pico-8 play session: hold → + tap 🅾

[t = 1 s] hold → ~1s, tap 🅾 ~2×
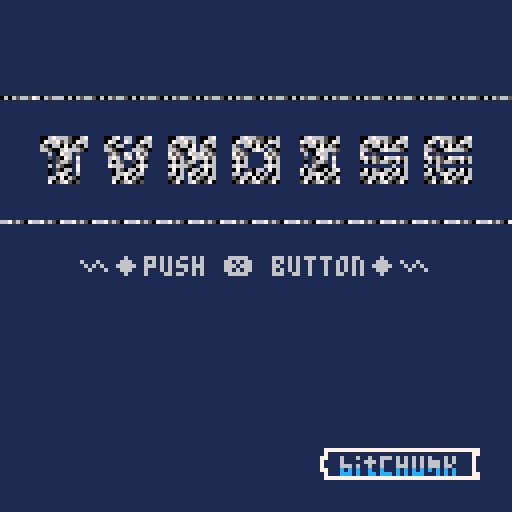
[t = 2 s] hold → ~2s, tap 🅾 ~4×
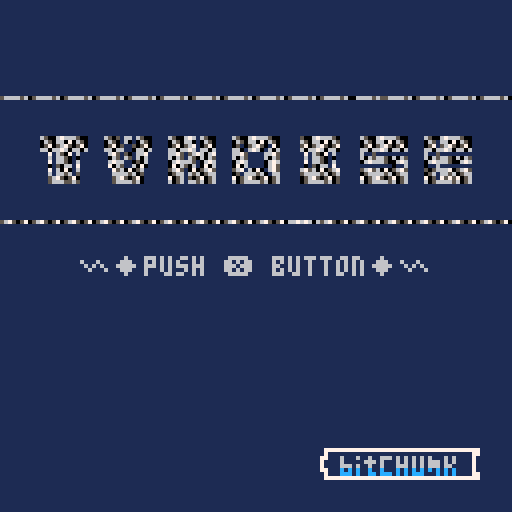
[t = 6 s] hold → ~6s, tap 🅾 ~10×
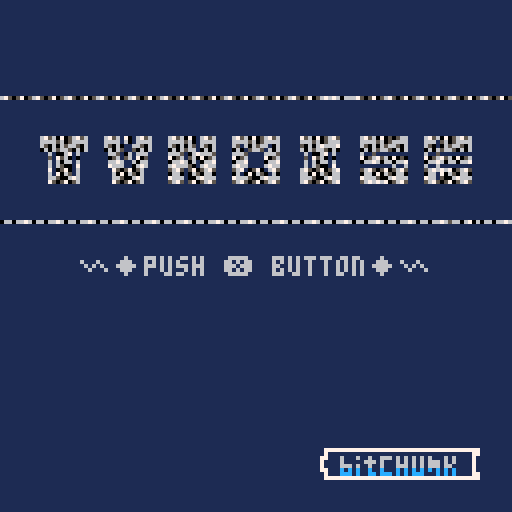
[t = 8 s] hold → ~8s, tap 🅾 ~14×
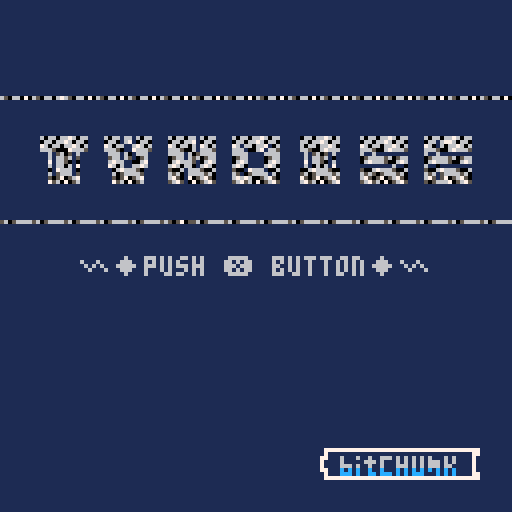

pico-8 cartridge
version 16
__lua__
--tvnoise--
--by shiftalow@bitchunk--

//isdebug=true
pi=1
schex=0x6000
bfhex=0x0800
a=400
aa=pi/a
titlex=112
titley=48
titletext='∧◆push ❎ button◆∧'
function _init()
//stack=scenes.new('root')
stack=mkscenes({'key','draw','main','snd'})
local t=stack.main.push('maptitle',1)
stack.main.push('noisedraw',0)
stack.draw.push('drawtitle',0).settrg(t)
stack.snd.push('sndstart',1).settrg(t)
stack.key.push('keyck',0)
cls()
scenes.reg({
maptitle=function(ord)
cls()
//map(96,48,0,0,16,16,0)
fset(1,1)
map(96,48,0,0,16,16,1)
memcpy(bfhex,schex,0x400)
end,
drawtitle=function(ord)
map(titlex,titley,0,0,16,16)
if flr(ord.cnt/8)%8<6 then
print(titletext,20,64,6)
end
end,
fadetitle=function(ord)
local c=ord.cnt
local p=ord.prm
local a=64/ord.dur
local xa=c*a*8
local ya=c*a
local of
local fd=ord.prm.fade

if ord.isfst() then
 if p.ofs~=nil then
  c=flr(p.ofs)
  if c<0 then c=1 end
  ord.cnt=c
 end
end

if fd=='out' then
xa=c*a*8
ya=c*a
else
xa=-c*a*8
ya=64-(c*a)
end
map(titlex,titley,(xa)%128,-ya,16,8)
map(titlex,titley,((xa%128))-128,-ya,16,8)

map(titlex,titley+8,-(xa%128),ya+64,16,8)
map(titlex,titley+8,-((xa%128)-128),ya+64,16,8)

end,
noisedraw=function(ord)
local p=ord.prm
local c=ord.cnt
local a=400
local xa=sin(aa*c)
local bline=32
local blbl=bline*bline
local h=64
local w=128
local y
local x
local x2
local s
local xabd=pi*(30/xa)

--a line by 64 byte
for i=0,127 do
y=sin(xabd*(c+i))*bline
x=flr(y*bline)%w
//x=(y*bline)%w
y=flr(i-((y*blbl)+c))%8
//y=i%8
x2=flr(x/2)
//x2=x
--4byte=8px to 16loop
s=(x%2==1 and 4 or 0)
//if s==4 then
for j=0,15 do
 poke4(schex+(i*0x40)+(j*4)
 ,rotl(peek4(bfhex+(y*0x40)+(((j*4)+x2)%64)),s)
 )
end
//end
--memcopy refresh x with 2px
//memcpy(schex+(i*0x40),bfhex+((y)*0x40)+x,0x40)
end
//rectfill(0,0,128,5,0)
//print(a,0,0,7)
//0x4+0x4
//pc=(c/10)%16

//p=flr(c/10)%16--upd rate
//p1=p--noshift

//p=flr((c/10)+6)%16--upd rate
//p2=shl(p,4)--4bit shift

--set 16bit data 
//memset(0x6000,p1+p2,1)

//memset(0x6001,pc2,1)
//memset(0x6000,shl(0x1,((c%8)+0x8)),1)

end,
sndstart=function(ord)
if ord.isfst() then
local snid=({0,2})[flr(rnd(2))+1]

 music(snid,2000)
end
end,
noisese=function(ord)
local snid=({0,2})[flr(rnd(2))+1]
if ord.prm.fade=='in' then
 if ord.isfst() then
  music(-1,2000)
  sfx(2,3)
 end
else
 if ord.isfst() then
  sfx(3,4)
 elseif ord.islst() then
  music(snid,2000)
  sfx(-1)
 end
end

end,
keyck=function(ord)
//open title
if btnp(❎) then
 local t=stack.draw.rem('fadetitle')
 local p
 stack.draw.remall()
// if t==nil or t.nm~='fadetitle' then
 if t==nil or t.nm~='fadetitle' then
  p={fade='out'}
 else
  p={fade='out',ofs=140 - (140*(t.cnt/40))}
 end
// if #stack.draw.ords>0 then cls() stop() end
 stack.draw.push('fadetitle',140,p)
 
// cls() stop(stack.draw.ords[1].nm)

 stack.key.rem()
 stack.key.push('keyck2',0)
 stack.snd.rem()
 stack.snd.push('noisese',1,{fade='in'})
end
end,
keyck2=function(ord)
//back title
if btnp(❎) then
 local t=stack.draw.rem('fadetitle')
 local p
 stack.draw.remall()
 if t==nil or t.nm~='fadetitle' then
  p={fade='in'}
 else
  p={fade='in',ofs=40-(40*(t.cnt/140))}
 end
 stack.draw.push('fadetitle',40,p)
 stack.draw.push('drawtitle',0)
 stack.key.rem()
 stack.key.push('keyck',0)
 stack.snd.rem()
 stack.snd.push('noisese',40,{fade='out'})
end
end,

})
end
function _update60()
stack.main.tra()
stack.key.tra()
stack.snd.tra()
end

function _draw()
stack.draw.tra()
if isdebug then
rectfill(0,122,128,128,0)
print(stat(1),0,123,11)
stack.key.print()
end
end


-->8
--scene manager

scorder={}
scorder.new=function(fn,d,p)
local o={nm=fn,cnt=0,dur=d,rem=false,fnena=nil,trg=nil}
o.prm=(p==nil and {} or p)
o.settrg=function(t)
o.trg=t
end
o.isfst=function()
return o.cnt==0
end
o.islst=function()
return o.cnt>=(o.dur-1)
end

return o
end


scenes={regfn={}}
scenes.reg=function(fns)
fns=type(fns)=='table' and fns or {fns}
for k,f in pairs(fns) do
 scenes.regfn[k]=f
end
end

scenes.new=function(key)
local o={nm=key,sccur=nil}
o.ords={}
o.curo=nil
o.push=function(fn,d,p)

if p~=nil and fn=='fadetitile' then cls() stop(#p) end
 local sc=scorder.new(fn,d,p)
 add(o.ords,sc)
 return sc
end
o.rem=function(key)
 local s
 if key==nil then s=o.cur()
 else s=o.find(key)
 end
 if s==nil then return nil end
 s.rem=true
 del(o.ords,s)
// if s.nm=='fadetitle' and #o.ords>0 then cls() stop(o.ords[1].nm) end
 return s
end
o.remall=function()
 local s={}
 for v in all(o.ords) do
 add(s,o.rem(v.nm))
 end
// cls() stop(#o.ords)
 return s
end
o.find=function(key)
 for v in all(o.ords) do
  if v.nm==key then return v end

 end
 return nil
end
o.cur=function()
return o.ords[1]
end
o.shift=function()
local v=o.ords[1]
del(o.ords[1])
return v
end
o.tra=function()
local c=o.cur()
 c=c==nil and o.shift() or c
 o.sccur=c
 
	if c==nil and #o.ords==0 then
		return
	end
	if c.trg~=nil then
	 if c.trg.rem then c.trg=nil end
// 	c.trg=(c.trg.rem and nil or c.trg)
//	print(c.nm..tostr(c.trg.rem))
 	return
 end
 
	if c.fnena==nil then
		c.fnena=(c.nm==nil or scenes.regfn[c.nm]~=nil)
		if c.fnena==false then
			print('notfound scene: '..c.nm)
		end
	end
	
	if c.fnena then
		if c.rem or (c.nm~=nil and scenes.regfn[c.nm](c)) then
			o.rem()
		end
	end
 
 if(c.remtrg~=nil and c.rmtri.rem) then
  o.rem()
 end
 c.cnt+=1
 if(c.dur>0 and c.dur <= c.cnt) then
  o.rem()
 end
end
o.print=function()
 for i,v in pairs(o.ords) do
 color((i%12)+1)
 print(v.nm..':'..v.cnt)
 end
end
return o
end

function mkscenes(keys)
local o={}
if type(keys)=='string' then keys={keys} end
for v in all(keys) do
 o[v]=scenes.new(v)
end
return o
end
__gfx__
00000000706506601111111111111111111111111111111111111111111111111111111111111111111111111111111111111111111111111111111111111111
00000000675650761111111111111111111111111111111111111111111111111111111111111111111111111111111111111111111111111111111111111111
00700700067666501100000000000011110000100100001111000000010000111100000000000011111000000000011111000000000000111100000000000011
00077000506065661100000000000011110000100100001111000000010000111100000000000011111000000000011111000000000000111100010000000011
00077000675607051100000000000011110000011000001111000000010000111100100000010011111000000000011111000000000000111100010000000011
00700700056666561100000000000011110000011000001111000000010000111100010000100011111000000000011111000000000000111100000000000011
00000000505705671111010000101111111000100100011111000010000000111100001111000011111101000010111111011011111111111101101111111111
00000000676066061111010000101111111000100100011111000010000000111100001111000011111101000010111111000000000000111100000000000011
17777777777777771111010000101111111000011000011111000000010000111100001111000011111101000010111111000000000000111100000000000011
17111111111111111111010000101111111000011000011111000000010000111100001111000011111101000010111111111111110110111101101111111111
77111611161161161111010000101111111100000000111111000010000000111100010000100011111000000000011111000000000000111100000000000011
71111611111666161111010000101111111100000000111111000010000000111100100000010011111000000000011111000000000000111100010000000011
71111666161161161111000000001111111100000000111111000010000000111100000000000011111000000000011111000000000000111100010000000011
77111c1c1c11c11c1111000000001111111100000000111111000010000000111100000000000011111000000000011111000000000000111100000000000011
17111ccc1c11cc1c1111111111111111111111111111111111111111111111111111111111111111111111111111111111111111111111111111111111111111
17777777777777771111111111111111111111111111111111111111111111111111111111111111111111111111111111111111111111111111111111111111
77777777777777770000000000000000000000000000000000000000000000000000000000000000000000000000000000000000000000000000000000000000
11111111111111111111111100000000000000000000000000000000000000000000000000000000000000000000000000000000000000000000000000000000
66161616161611161111111100000000000000000000000000000000000000000000000000000000000000000000000000000000000000000000000000000000
11161616161666161111111100000000000000000000000000000000000000000000000000000000000000000000000000000000000000000000000000000000
11166616161666161111111100000000000000000000000000000000000000000000000000000000000000000000000000000000000000000000000000000000
111c1c1c1c1c1c1c1111111100000000000000000000000000000000000000000000000000000000000000000000000000000000000000000000000000000000
cc1c1c1ccc111c1c1111111100000000000000000000000000000000000000000000000000000000000000000000000000000000000000000000000000000000
77777777777777771111111100000000000000000000000000000000000000000000000000000000000000000000000000000000000000000000000000000000
77777777111111111111111100000000000000000000000000000000000000000000000000000000000000000000000000000000000000000000000000000000
11111177111111111111111100000000000000000000000000000000000000000000000000000000000000000000000000000000000000000000000000000000
16111171111111111111111100000000000000000000000000000000000000000000000000000000000000000000000000000000000000000000000000000000
16111171111111111111111100000000000000000000000000000000000000000000000000000000000000000000000000000000000000000000000000000000
61111171111111111111111100000000000000000000000000000000000000000000000000000000000000000000000000000000000000000000000000000000
1c111171111111111111111100000000000000000000000000000000000000000000000000000000000000000000000000000000000000000000000000000000
1c111177111111111111111100000000000000000000000000000000000000000000000000000000000000000000000000000000000000000000000000000000
77777777111111110000000000000000000000000000000000000000000000000000000000000000000000000000000000000000000000000000000000000000
00000000000000000000000000000000000000000000000000000000000000000000000000000000000000000000000000000000000000000000000000000000
00000000000000000000000000000000000000000000000000000000000000000000000000000000000000000000000000000000000000000000000000000000
00000000000000000000000000000000000000000000000000000000000000000000000000000000000000000000000000000000000000000000000000000000
00000000000000000000000000000000000000000000000000000000000000000000000000000000000000000000000000000000000000000000000000000000
00000000000000000000000000000000000000000000000000000000000000000000000000000000000000000000000000000000000000000000000000000000
00000000000000000000000000000000000000000000000000000000000000000000000000000000000000000000000000000000000000000000000000000000
00000000000000000000000000000000000000000000000000000000000000000000000000000000000000000000000000000000000000000000000000000000
00000000000000000000000000000000000000000000000000000000000000000000000000000000000000000000000000000000000000000000000000000000
00000000000000000000000000000000000000000000000000000000000000000000000000000000000000000000000000000000000000000000000000000000
00000000000000000000000000000000000000000000000000000000000000000000000000000000000000000000000000000000000000000000000000000000
00000000000000000000000000000000000000000000000000000000000000000000000000000000000000000000000000000000000000000000000000000000
00000000000000000000000000000000000000000000000000000000000000000000000000000000000000000000000000000000000000000000000000000000
00000000000000000000000000000000000000000000000000000000000000000000000000000000000000000000000000000000000000000000000000000000
00000000000000000000000000000000000000000000000000000000000000000000000000000000000000000000000000000000000000000000000000000000
00000000000000000000000000000000000000000000000000000000000000000000000000000000000000000000000000000000000000000000000000000000
00000000000000000000000000000000000000000000000000000000000000000000000000000000000000000000000000000000000000000000000000000000
00000000000000000000000000000000000000000000000000000000000000000000000000000000000000000000000000000000000000000000000000000000
00000000000000000000000000000000000000000000000000000000000000000000000000000000000000000000000000000000000000000000000000000000
00000000000000000000000000000000000000000000000000000000000000000000000000000000000000000000000000000000000000000000000000000000
00000000000000000000000000000000000000000000000000000000000000000000000000000000000000000000000000000000000000000000000000000000
00000000000000000000000000000000000000000000000000000000000000000000000000000000000000000000000000000000000000000000000000000000
00000000000000000000000000000000000000000000000000000000000000000000000000000000000000000000000000000000000000000000000000000000
00000000000000000000000000000000000000000000000000000000000000000000000000000000000000000000000000000000000000000000000000000000
00000000000000000000000000000000000000000000000000000000000000000000000000000000000000000000000000000000000000000000000000000000
00000000000000000000000000000000000000000000000000000000000000000000000000000000000000000000000000000000000000000000000000000000
00000000000000000000000000000000000000000000000000000000000000000000000000000000000000000000000000000000000000000000000000000000
00000000000000000000000000000000000000000000000000000000000000000000000000000000000000000000000000000000000000000000000000000000
00000000000000000000000000000000000000000000000000000000000000000000000000000000000000000000000000000000000000000000000000000000
00000000000000000000000000000000000000000000000000000000000000000000000000000000000000000000000000000000000000000000000000000000
00000000000000000000000000000000000000000000000000000000000000000000000000000000000000000000000000000000000000000000000000000000
00000000000000000000000000000000000000000000000000000000000000000000000000000000000000000000000000000000000000000000000000000000
00000000000000000000000000000000000000000000000000000000000000000000000000000000000000000000000000000000000000000000000000000000
00000000000000000000000000000000000000000000000000000000000000000000000000000000000000000000000000000000000000000000000000000000
00000000000000000000000000000000000000000000000000000000000000000000000000000000000000000000000000000000000000000000000000000000
00000000000000000000000000000000000000000000000000000000000000000000000000000000000000000000000000000000000000000000000000000000
00000000000000000000000000000000000000000000000000000000000000000000000000000000000000000000000000000000000000000000000000000000
00000000000000000000000000000000000000000000000000000000000000000000000000000000000000000000000000000000000000000000000000000000
00000000000000000000000000000000000000000000000000000000000000000000000000000000000000000000000000000000000000000000000000000000
00000000000000000000000000000000000000000000000000000000000000000000000000000000000000000000000000000000000000000000000000000000
00000000000000000000000000000000000000000000000000000000000000000000000000000000000000000000000000000000000000000000000000000000
00000000000000000000000000000000000000000000000000000000000000000000000000000000000000000000000000000000000000000000000000000000
00000000000000000000000000000000000000000000000000000000000000000000000000000000000000000000000000000000000000000000000000000000
00000000000000000000000000000000000000000000000000000000000000000000000000000000000000000000000000000000000000000000000000000000
00000000000000000000000000000000000000000000000000000000000000000000000000000000000000000000000000000000000000000000000000000000
00000000000000000000000000000000000000000000000000000000000000000000000000000000000000000000000000000000000000000000000000000000
00000000000000000000000000000000000000000000000000000000000000000000000000000000000000000000000000000000000000000000000000000000
00000000000000000000000000000000000000000000000000000000000000000000000000000000000000000000000000000000000000000000000000000000
00000000000000000000000000000000000000000000000000000000000000000000000000000000000000000000000000000000000000000000000000000000
00000000000000000000000000000000000000000000000000000000000000000000000000000000000000000000000000000000000000000000000000000000
00000000000000000000000000000000000000000000000000000000000000000000000000000000000000000000000000000000000000000000000000000000
00000000000000000000000000000000000000000000000000000000000000000000000000000000000000000000000000000000000000000000000000000000
00000000000000000000000000000000000000000000000000000000000000000000000000000000000000000000000000000000000000000000000000000000
00000000000000000000000000000000000000000000000000000000000000000000000000000000000000000000000000000000000000000000000000000000
00000000000000000000000000000000000000000000000000000000000000000000000000000000000000000000000000000000000000000000000000000000
00000000000000000000000000000000000000000000000000000000000000000000000000000000000000000000000000000000000000000000000000000000
00000000000000000000000000000000000000000000000000000000000000000000000000000000000000000000000000000000000000000000000000000000
00000000000000000000000000000000000000000000000000000000000000000000000000000000000000000000000000000000000000000000000000000000
00000000000000000000000000000000000000000000000000000000000000000000000000000000000000000000000000000000000000000000000000000000
00000000000000000000000000000000000000000000000000000000000000000000000000000000000000000000000000000000000000000000000000000000
00000000000000000000000000000000000000000000000000000000000000000000000000000000000000000000000000000000000000000000000000000000
00000000000000000000000000000000000000000000000000000000000000000000000000000000000000000000000000000000000000000000000000000000
00000000000000000000000000000000000000000000000000000000000000000000000000000000000000000000000000000000000000000000000000000000
00000000000000000000000000000000000000000000000000000000000000000000000000000000000000000000000000000000000000000000000000000000
00000000000000000000000000000000000000000000000000000000000000000000000000000000000000000000000000000000000000000000000000000000
00000000000000000000000000000000000000000000000000000000000000000000000000000000000000000000000000000000000000000000000000000000
00000000000000000000000000000000000000000000000000000000000000001010101010101010101010101010101013131313131313131313131313131313
00000000000000000000000000000000000000000000000000000000000000000000000000000000000000000000000000000000000000000000000000000000
00000000000000000000000000000000000000000000000000000000000000001010101010101010101010101010101013131313131313131313131313131313
00000000000000000000000000000000000000000000000000000000000000000000000000000000000000000000000000000000000000000000000000000000
00000000000000000000000000000000000000000000000000000000000000001010101010101010101010101010101013131313131313131313131313131313
00000000000000000000000000000000000000000000000000000000000000000000000000000000000000000000000000000000000000000000000000000000
00000000000000000000000000000000000000000000000000000000000000001010101010101010101010101010101022222222222222222222222222222222
00000000000000000000000000000000000000000000000000000000000000000000000000000000000000000000000000000000000000000000000000000000
000000000000000000000000000000000000000000000000000000000000000010101010101010101010101010101010132030405060708090a0b0c0d0e0f013
00000000000000000000000000000000000000000000000000000000000000000000000000000000000000000000000000000000000000000000000000000000
000000000000000000000000000000000000000000000000000000000000000010101010101010101010101010101010132131415161718191a1b1c1d1e1f113
00000000000000000000000000000000000000000000000000000000000000000000000000000000000000000000000000000000000000000000000000000000
00000000000000000000000000000000000000000000000000000000000000001010101010101010101010101010101023232323232323232323232323232323
00000000000000000000000000000000000000000000000000000000000000000000000000000000000000000000000000000000000000000000000000000000
00000000000000000000000000000000000000000000000000000000000000001010101010101010101010101010101013131313131313131313131313131313
00000000000000000000000000000000000000000000000000000000000000000000000000000000000000000000000000000000000000000000000000000000
00000000000000000000000000000000000000000000000000000000000000001010101010101010101010101010101013131313131313131313131313131313
00000000000000000000000000000000000000000000000000000000000000000000000000000000000000000000000000000000000000000000000000000000
00000000000000000000000000000000000000000000000000000000000000001010101010101010101010101010101013131313131313131313131313131313
00000000000000000000000000000000000000000000000000000000000000000000000000000000000000000000000000000000000000000000000000000000
00000000000000000000000000000000000000000000000000000000000000001010101010101010101010101010101013131313131313131313131313131313
00000000000000000000000000000000000000000000000000000000000000000000000000000000000000000000000000000000000000000000000000000000
00000000000000000000000000000000000000000000000000000000000000001010101010101010101010101010101013131313131313131313131313131313
00000000000000000000000000000000000000000000000000000000000000000000000000000000000000000000000000000000000000000000000000000000
00000000000000000000000000000000000000000000000000000000000000001010101010101010101010101010101013131313131313131313131313131313
00000000000000000000000000000000000000000000000000000000000000000000000000000000000000000000000000000000000000000000000000000000
00000000000000000000000000000000000000000000000000000000000000001010101010101010101010101010101013131313131313131313131313131313
00000000000000000000000000000000000000000000000000000000000000000000000000000000000000000000000000000000000000000000000000000000
00000000000000000000000000000000000000000000000000000000000000001010101010101010101010101010101013131313131313131313011102120313
00000000000000000000000000000000000000000000000000000000000000000000000000000000000000000000000000000000000000000000000000000000
00000000000000000000000000000000000000000000000000000000000000001010101010101010101010101010101013131313131313131313131313131313
